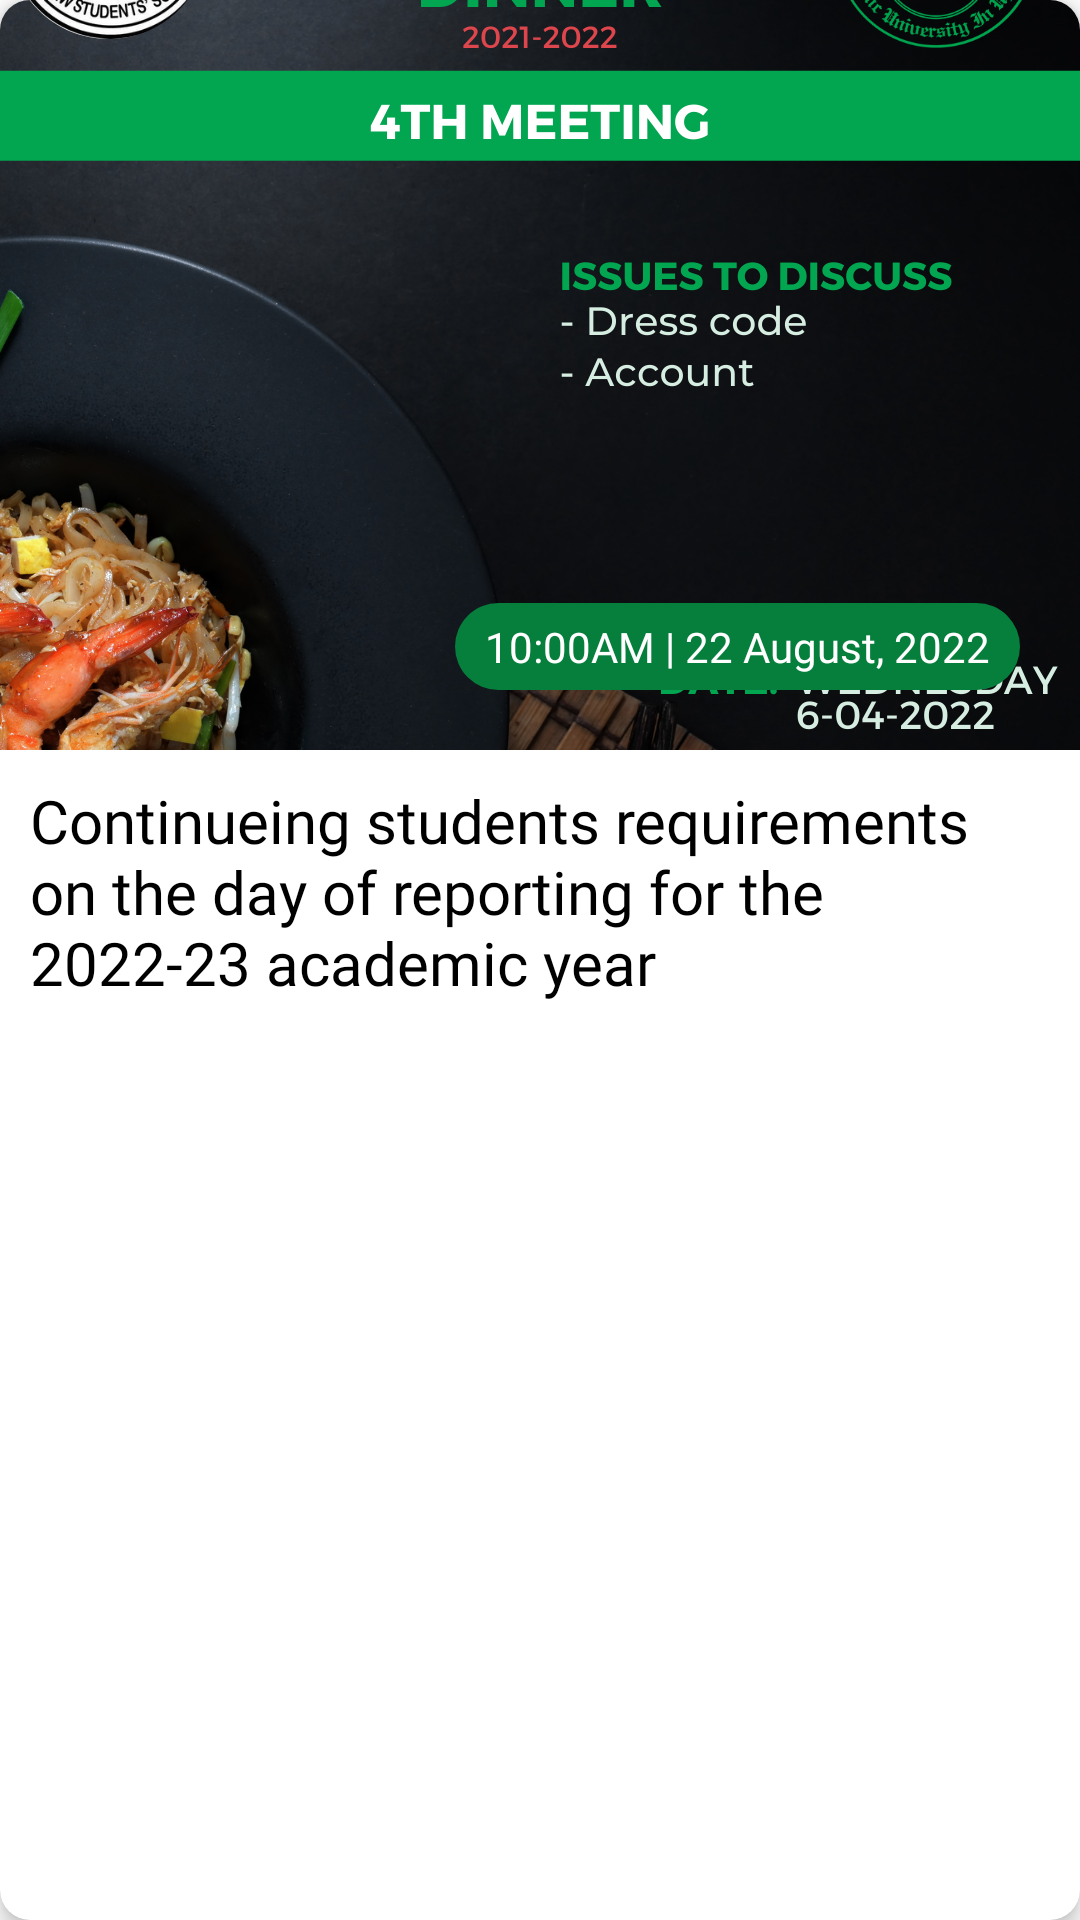

The Android layout XML behind this screen, and the referenced resources:
<!-- AndroidManifest.xml: application theme Theme.IusuApp -->
<!-- res/layout/events_item_layout.xml -->
<?xml version="1.0" encoding="utf-8"?>
<androidx.cardview.widget.CardView xmlns:android="http://schemas.android.com/apk/res/android"
    xmlns:app="http://schemas.android.com/apk/res-auto"
    app:cardCornerRadius="10dp"
    app:cardElevation="4dp"
    android:layout_width="match_parent"
    android:layout_height="wrap_content">

    <LinearLayout
        android:orientation="vertical"
        android:layout_width="match_parent"
        android:layout_height="wrap_content"
        >
    <RelativeLayout
        android:layout_width="match_parent"
        android:layout_height="wrap_content">
    <ImageView
        android:id="@+id/eventItemImage"
        android:layout_width="match_parent"
        android:layout_height="250dp"
        android:src="@drawable/img"
        android:scaleType="centerCrop"/>

        <TextView
            android:id="@+id/eventItemDateTime"
            android:layout_width="wrap_content"
            android:layout_height="wrap_content"
            android:layout_alignBottom="@id/eventItemImage"
            android:layout_alignParentRight="true"
            android:layout_marginStart="20dp"
            android:layout_marginTop="20dp"
            android:layout_marginEnd="20dp"
            android:layout_marginRight="16dp"
            android:layout_marginBottom="20dp"
            android:background="@drawable/event_date_bg"
            android:fontFamily="@font/poppins_medium"
            android:paddingLeft="10dp"
            android:paddingTop="5dp"
            android:paddingRight="10dp"
            android:paddingBottom="5dp"
            android:text="10:00AM | 22 August, 2022"
            android:textColor="@color/white" />

    </RelativeLayout>

    <TextView
        android:id="@+id/eventItemTitle"
        android:layout_width="match_parent"
        android:layout_height="wrap_content"
        android:text="Continueing students requirements on the day of reporting for the 2022-23 academic year"
        android:textSize="20sp"
        android:layout_marginLeft="10dp"
        android:layout_marginRight="10dp"
        android:fontFamily="@font/poppins_medium"
        android:layout_marginTop="10dp"
        android:layout_marginBottom="10dp"
        android:textColor="@color/black"
        />


    </LinearLayout>
</androidx.cardview.widget.CardView>
<!-- resources referenced by this layout -->
<resources>
  <color name="black">#FF000000</color>
  <color name="white">#FFFFFFFF</color>
  <!-- drawable event_date_bg (drawable) -->
  <?xml version="1.0" encoding="utf-8"?>
  <shape xmlns:android="http://schemas.android.com/apk/res/android">
  <solid android:color="#067E3C"/>
      <corners android:radius="30dp"/>
  </shape>
  <!-- drawable img: png bitmap (drawable, 900258 bytes) -->
  <style name="Theme.IusuApp" parent="Theme.MaterialComponents.DayNight.NoActionBar">
          
          <item name="colorPrimary">#11920C</item>
          <item name="colorPrimaryVariant">#11570E</item>
          <item name="colorOnPrimary">@color/white</item>
          
          <item name="colorSecondary">@color/teal_200</item>
          <item name="colorSecondaryVariant">@color/teal_700</item>
          <item name="colorOnSecondary">@color/black</item>
          
          <item name="android:statusBarColor" tools:targetApi="l">?attr/colorPrimaryVariant</item>
          
      </style>
  <color name="teal_200">#FF03DAC5</color>
  <color name="teal_700">#FF018786</color>
</resources>
